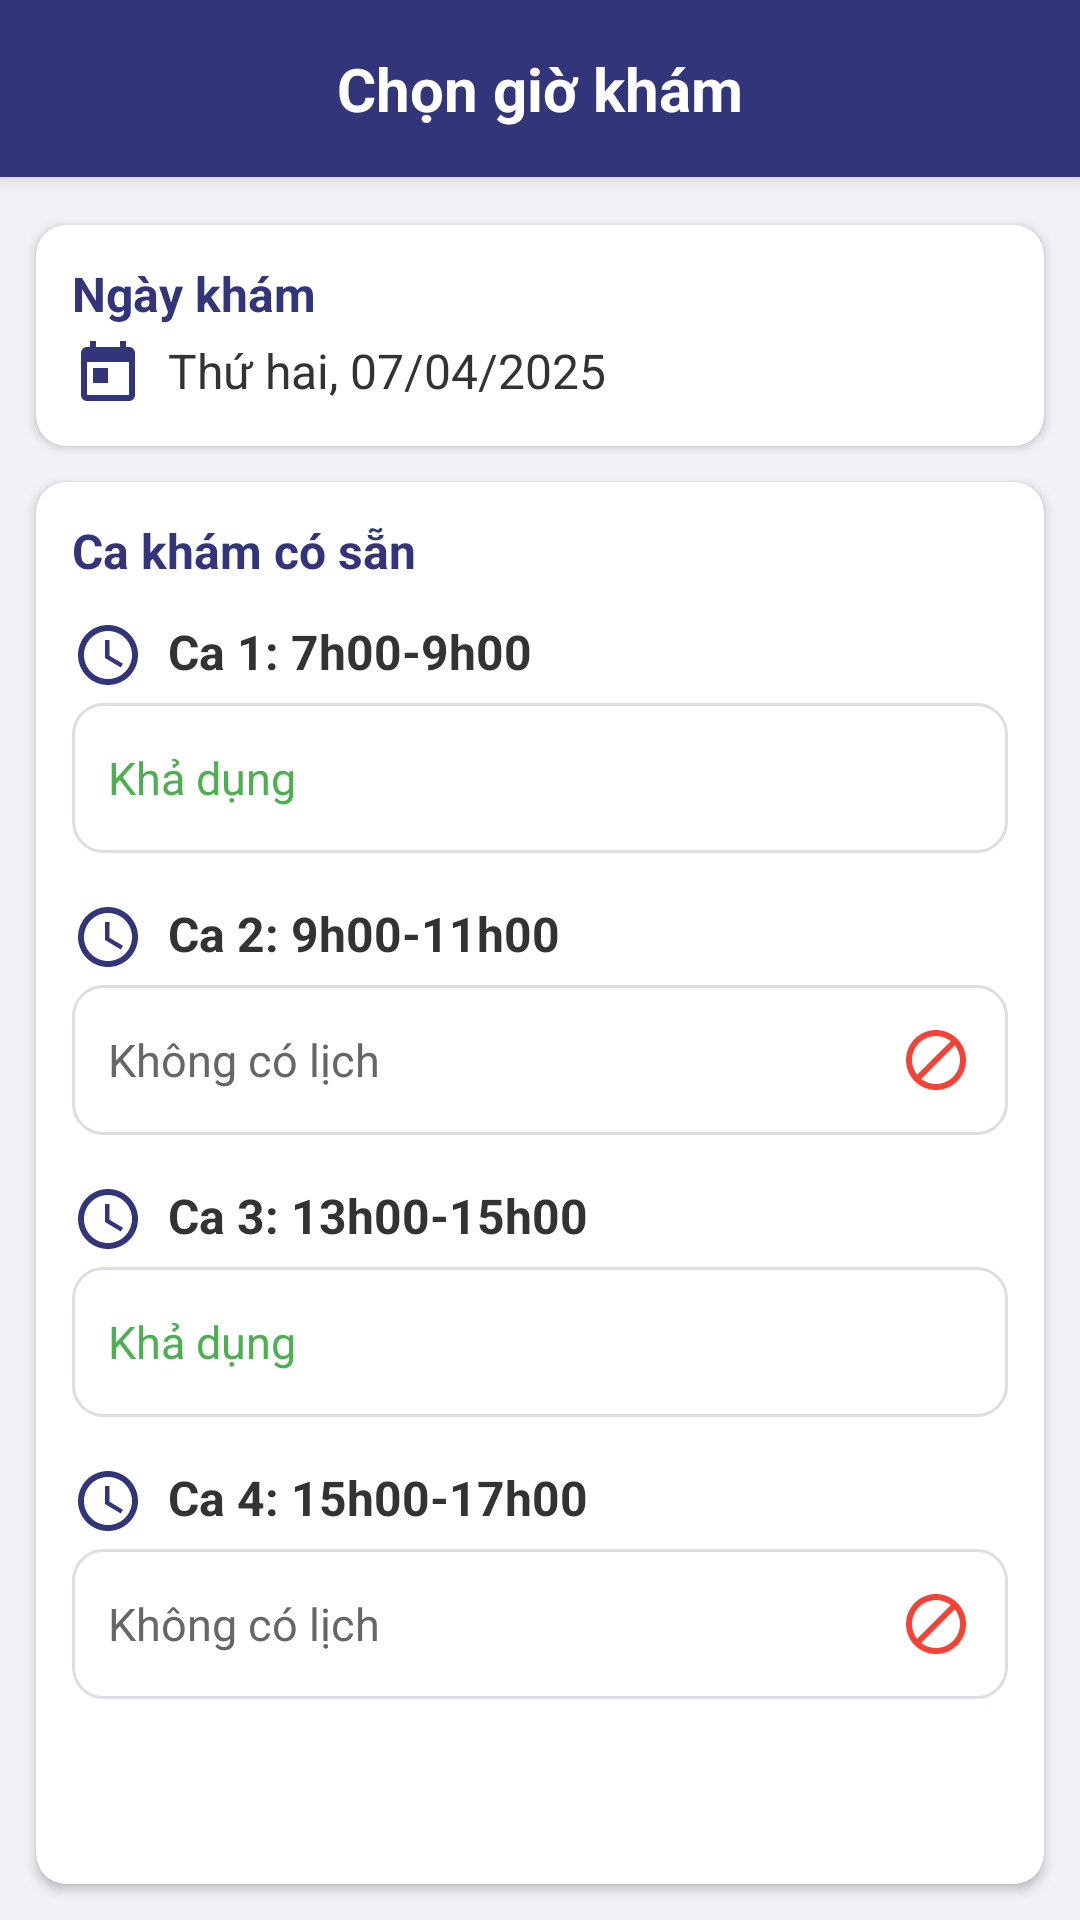

This screen was rendered from an Android layout file. Write that file and the resources it references.
<!-- AndroidManifest.xml: application theme Theme.App1 -->
<!-- res/layout/fragment_select_shift.xml -->
<?xml version="1.0" encoding="utf-8"?>
<LinearLayout xmlns:android="http://schemas.android.com/apk/res/android"
    xmlns:app="http://schemas.android.com/apk/res-auto"
    xmlns:tools="http://schemas.android.com/tools"
    android:id="@+id/main"
    android:layout_width="match_parent"
    android:layout_height="match_parent"
    android:orientation="vertical"
    android:background="@color/light_blue">

    
    <androidx.constraintlayout.widget.ConstraintLayout
        android:layout_width="match_parent"
        android:layout_height="wrap_content"
        android:background="@color/dark_blue"
        android:elevation="4dp">

        
        <TextView
            android:layout_width="wrap_content"
            android:layout_height="wrap_content"
            android:layout_marginTop="16dp"
            android:layout_marginBottom="16dp"
            android:text="Chọn giờ khám"
            android:textColor="@color/white"
            android:textSize="20sp"
            android:textStyle="bold"
            app:layout_constraintBottom_toBottomOf="parent"
            app:layout_constraintEnd_toEndOf="parent"
            app:layout_constraintStart_toStartOf="parent"
            app:layout_constraintTop_toTopOf="parent" />

    </androidx.constraintlayout.widget.ConstraintLayout>

    
    <androidx.cardview.widget.CardView
        android:layout_width="match_parent"
        android:layout_height="wrap_content"
        android:layout_marginHorizontal="12dp"
        android:layout_marginTop="16dp"
        app:cardCornerRadius="10dp"
        app:cardElevation="2dp">

        <LinearLayout
            android:layout_width="match_parent"
            android:layout_height="wrap_content"
            android:orientation="vertical"
            android:padding="12dp">

            <TextView
                android:layout_width="match_parent"
                android:layout_height="wrap_content"
                android:text="Ngày khám"
                android:textColor="@color/dark_blue"
                android:textSize="16sp"
                android:textStyle="bold"/>

            <TextView
                android:id="@+id/textView_selected_date"
                android:layout_width="match_parent"
                android:layout_height="wrap_content"
                android:layout_marginTop="4dp"
                android:drawableStart="@drawable/ic_calendar"
                android:drawablePadding="8dp"
                android:drawableTint="@color/dark_blue"
                android:text="Thứ hai, 07/04/2025"
                android:textColor="@color/black"
                android:textSize="16sp"/>
        </LinearLayout>
    </androidx.cardview.widget.CardView>

    
    <androidx.cardview.widget.CardView
        android:layout_width="match_parent"
        android:layout_height="0dp"
        android:layout_weight="1"
        android:layout_margin="12dp"
        app:cardCornerRadius="10dp"
        app:cardElevation="2dp">

        <LinearLayout
            android:layout_width="match_parent"
            android:layout_height="match_parent"
            android:orientation="vertical"
            android:padding="12dp">

            <TextView
                android:layout_width="match_parent"
                android:layout_height="wrap_content"
                android:text="Ca khám có sẵn"
                android:textColor="@color/dark_blue"
                android:textSize="16sp"
                android:textStyle="bold"
                android:layout_marginBottom="12dp"/>

            
            <LinearLayout
                android:layout_width="match_parent"
                android:layout_height="wrap_content"
                android:orientation="vertical"
                android:layout_marginBottom="16dp">

                <TextView
                    android:layout_width="match_parent"
                    android:layout_height="wrap_content"
                    android:text="Ca 1: 7h00-9h00"
                    android:drawableStart="@drawable/ic_time"
                    android:drawablePadding="8dp"
                    android:drawableTint="@color/dark_blue"
                    android:textColor="@color/black"
                    android:textSize="16sp"
                    android:textStyle="bold" />

                <TextView
                    android:id="@+id/textView_fragment_shift1"
                    android:layout_width="match_parent"
                    android:layout_height="50dp"
                    android:layout_marginTop="4dp"
                    android:background="@drawable/time_slot_background"
                    android:drawableEnd="@drawable/ic_check_circle"
                    android:gravity="start|center_vertical"
                    android:paddingStart="12dp"
                    android:paddingEnd="12dp"
                    android:text="Khả dụng"
                    android:textColor="@color/green"
                    android:textSize="15sp"
                    android:textStyle="normal" />
            </LinearLayout>

            
            <LinearLayout
                android:layout_width="match_parent"
                android:layout_height="wrap_content"
                android:orientation="vertical"
                android:layout_marginBottom="16dp">

                <TextView
                    android:layout_width="match_parent"
                    android:layout_height="wrap_content"
                    android:text="Ca 2: 9h00-11h00"
                    android:drawableStart="@drawable/ic_time"
                    android:drawablePadding="8dp"
                    android:drawableTint="@color/dark_blue"
                    android:textColor="@color/black"
                    android:textSize="16sp"
                    android:textStyle="bold" />

                <TextView
                    android:id="@+id/textView_fragment_shift2"
                    android:layout_width="match_parent"
                    android:layout_height="50dp"
                    android:layout_marginTop="4dp"
                    android:background="@drawable/time_slot_background"
                    android:drawableEnd="@drawable/ic_block"
                    android:gravity="start|center_vertical"
                    android:paddingStart="12dp"
                    android:paddingEnd="12dp"
                    android:text="Không có lịch"
                    android:textColor="@color/gray"
                    android:textSize="15sp" />
            </LinearLayout>

            
            <LinearLayout
                android:layout_width="match_parent"
                android:layout_height="wrap_content"
                android:orientation="vertical"
                android:layout_marginBottom="16dp">

                <TextView
                    android:layout_width="match_parent"
                    android:layout_height="wrap_content"
                    android:text="Ca 3: 13h00-15h00"
                    android:drawableStart="@drawable/ic_time"
                    android:drawablePadding="8dp"
                    android:drawableTint="@color/dark_blue"
                    android:textColor="@color/black"
                    android:textSize="16sp"
                    android:textStyle="bold" />

                <TextView
                    android:id="@+id/textView_fragment_shift3"
                    android:layout_width="match_parent"
                    android:layout_height="50dp"
                    android:layout_marginTop="4dp"
                    android:background="@drawable/time_slot_background"
                    android:drawableEnd="@drawable/ic_check_circle"
                    android:gravity="start|center_vertical"
                    android:paddingStart="12dp"
                    android:paddingEnd="12dp"
                    android:text="Khả dụng"
                    android:textColor="@color/green"
                    android:textSize="15sp"
                    android:textStyle="normal" />
            </LinearLayout>

            
            <LinearLayout
                android:layout_width="match_parent"
                android:layout_height="wrap_content"
                android:orientation="vertical">

                <TextView
                    android:layout_width="match_parent"
                    android:layout_height="wrap_content"
                    android:text="Ca 4: 15h00-17h00"
                    android:drawableStart="@drawable/ic_time"
                    android:drawablePadding="8dp"
                    android:drawableTint="@color/dark_blue"
                    android:textColor="@color/black"
                    android:textSize="16sp"
                    android:textStyle="bold" />

                <TextView
                    android:id="@+id/textView_fragment_shift4"
                    android:layout_width="match_parent"
                    android:layout_height="50dp"
                    android:layout_marginTop="4dp"
                    android:background="@drawable/time_slot_background"
                    android:drawableEnd="@drawable/ic_block"
                    android:gravity="start|center_vertical"
                    android:paddingStart="12dp"
                    android:paddingEnd="12dp"
                    android:text="Không có lịch"
                    android:textColor="@color/gray"
                    android:textSize="15sp" />
            </LinearLayout>
        </LinearLayout>
    </androidx.cardview.widget.CardView>

    

</LinearLayout>
<!-- resources referenced by this layout -->
<resources>
  <color name="black">#333333</color>
  <color name="dark_blue">#32357a</color>
  <color name="gray">#666666</color>
  <color name="green">#4CAF50</color>
  <color name="light_blue">#f2f1f6</color>
  <color name="white">#FFFFFFFF</color>
  <!-- drawable ic_block (drawable) -->
  <vector xmlns:android="http://schemas.android.com/apk/res/android"
      android:width="24dp"
      android:height="24dp"
      android:viewportWidth="24"
      android:viewportHeight="24">
      <path
          android:fillColor="#F44336"
          android:pathData="M12,2C6.48,2 2,6.48 2,12s4.48,10 10,10 10,-4.48 10,-10S17.52,2 12,2zM4,12c0,-4.42 3.58,-8 8,-8 1.85,0 3.55,0.63 4.9,1.69L5.69,16.9C4.63,15.55 4,13.85 4,12zM12,20c-1.85,0 -3.55,-0.63 -4.9,-1.69L18.31,7.1C19.37,8.45 20,10.15 20,12c0,4.42 -3.58,8 -8,8z"/>
  </vector>
  <!-- drawable ic_calendar (drawable) -->
  <vector xmlns:android="http://schemas.android.com/apk/res/android"
      android:width="24dp"
      android:height="24dp"
      android:viewportWidth="24"
      android:viewportHeight="24">
      <path
          android:fillColor="#FFFFFF"
          android:pathData="M19,3h-1V1h-2v2H8V1H6v2H5C3.9,3 3,3.9 3,5v14c0,1.1 0.9,2 2,2h14c1.1,0 2,-0.9 2,-2V5C21,3.9 20.1,3 19,3zM19,19H5V8h14V19zM7,10h5v5H7V10z"/>
  </vector>
  <!-- drawable ic_time (drawable) -->
  <vector xmlns:android="http://schemas.android.com/apk/res/android"
      android:width="24dp"
      android:height="24dp"
      android:viewportWidth="24"
      android:viewportHeight="24">
      <path
          android:fillColor="#32357a"
          android:pathData="M11.99,2C6.47,2 2,6.48 2,12s4.47,10 9.99,10C17.52,22 22,17.52 22,12S17.52,2 11.99,2zM12,20c-4.42,0 -8,-3.58 -8,-8s3.58,-8 8,-8 8,3.58 8,8 -3.58,8 -8,8zM12.5,7H11v6l5.25,3.15 0.75,-1.23 -4.5,-2.67z"/>
  </vector>
  <!-- drawable time_slot_background (drawable) -->
  <?xml version="1.0" encoding="utf-8"?>
  <shape xmlns:android="http://schemas.android.com/apk/res/android"
      android:shape="rectangle">
      <solid android:color="@color/white" />
      <corners android:radius="10dp" />
      <stroke
          android:width="1dp"
          android:color="@color/light_blue_variant" />
  </shape>
  <style name="Theme.App1" parent="Base.Theme.App1" />
  <color name="light_blue_variant">#DEDCE4</color>
  <style name="Base.Theme.App1" parent="Theme.MaterialComponents.DayNight.NoActionBar">
          
          <item name="colorPrimary">@color/dark_blue</item>
          <item name="colorPrimaryVariant">@color/dark_blue_variant</item>
          <item name="colorOnPrimary">@color/light_blue</item>
  
          
          <item name="colorOnBackground">@color/black</item>
      </style>
  <color name="dark_blue_variant">#32357a</color>
</resources>
